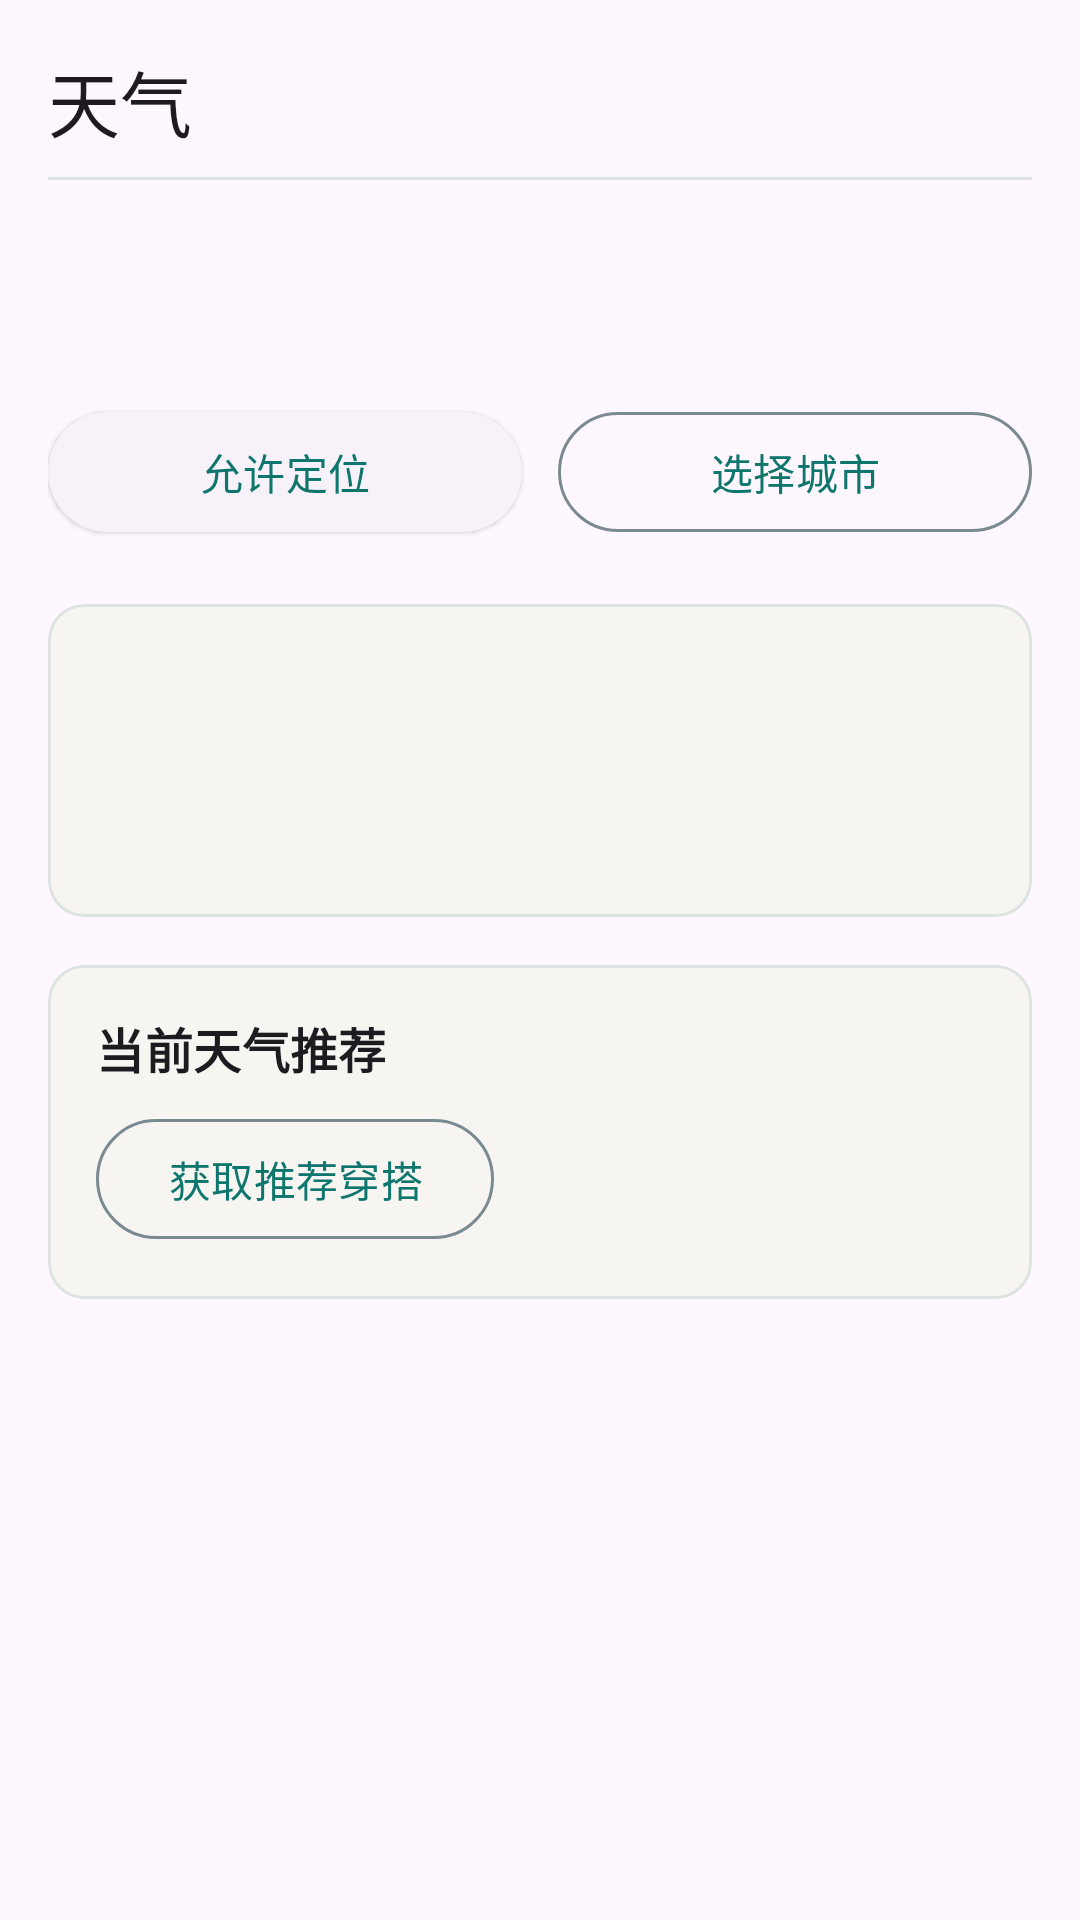

Layout XML and referenced resources for this Android screen:
<!-- AndroidManifest.xml: application theme Theme.DressCode -->
<!-- res/layout/fragment_weather.xml -->
<?xml version="1.0" encoding="utf-8"?>
<ScrollView xmlns:android="http://schemas.android.com/apk/res/android"
    xmlns:app="http://schemas.android.com/apk/res-auto"
    xmlns:tools="http://schemas.android.com/tools"
    android:layout_width="match_parent"
    android:layout_height="match_parent"
    android:fillViewport="true"
    tools:context=".ui.weather.WeatherFragment">

    <LinearLayout
        android:layout_width="match_parent"
        android:layout_height="wrap_content"
        android:orientation="vertical"
        android:padding="16dp">

        <TextView
            android:id="@+id/toolbar_title"
            android:layout_width="match_parent"
            android:layout_height="wrap_content"
            android:text="@string/tab_weather"
            android:textAppearance="?attr/textAppearanceHeadlineSmall" />

        <View
            android:layout_width="match_parent"
            android:layout_height="1dp"
            android:layout_marginTop="8dp"
            android:background="?attr/colorSurfaceVariant" />

        <TextView
            android:id="@+id/section_title"
            android:layout_width="match_parent"
            android:layout_height="wrap_content"
            android:layout_marginTop="20dp"
            android:textAppearance="?attr/textAppearanceHeadlineMedium"
            android:textStyle="bold"
            tools:text="杭州" />

        <LinearLayout
            android:layout_width="match_parent"
            android:layout_height="wrap_content"
            android:orientation="horizontal"
            android:gravity="center_vertical"
            android:layout_marginTop="16dp">

            <com.google.android.material.button.MaterialButton
                android:id="@+id/btnRequestPermission"
                style="@style/Widget.Material3.Button.ElevatedButton"
                android:layout_width="0dp"
                android:layout_height="wrap_content"
                android:layout_weight="1"
                android:text="@string/btn_request_permission" />

            <com.google.android.material.button.MaterialButton
                android:id="@+id/btnSelectCity"
                style="@style/Widget.Material3.Button.OutlinedButton"
                android:layout_width="0dp"
                android:layout_height="wrap_content"
                android:layout_weight="1"
                android:layout_marginStart="12dp"
                android:text="@string/btn_select_city" />
        </LinearLayout>

        <com.google.android.material.card.MaterialCardView
            android:layout_width="match_parent"
            android:layout_height="wrap_content"
            android:layout_marginTop="20dp"
            app:cardElevation="0dp"
            app:strokeColor="?attr/colorSurfaceVariant"
            app:strokeWidth="1dp">

            <LinearLayout
                android:layout_width="match_parent"
                android:layout_height="wrap_content"
                android:orientation="vertical"
                android:padding="16dp">

                <TextView
                    android:id="@+id/weather_summary"
                    android:layout_width="match_parent"
                    android:layout_height="wrap_content"
                    android:textAppearance="?attr/textAppearanceHeadlineMedium"
                    android:textStyle="bold"
                    tools:text="南京 · 24°" />

                <TextView
                    android:id="@+id/weather_details"
                    android:layout_width="match_parent"
                    android:layout_height="wrap_content"
                    android:layout_marginTop="4dp"
                    android:textAppearance="?attr/textAppearanceBodyMedium"
                    android:textColor="?attr/colorOnSurfaceVariant"
                    tools:text="晴 · 东南风 · 湿度 45%" />

                <LinearLayout
                    android:id="@+id/progress_weather"
                    android:layout_width="match_parent"
                    android:layout_height="wrap_content"
                    android:gravity="center"
                    android:orientation="horizontal"
                    android:paddingTop="12dp">

                    <com.google.android.material.progressindicator.CircularProgressIndicator
                        style="@style/Widget.Material3.CircularProgressIndicator"
                        android:layout_width="wrap_content"
                        android:layout_height="wrap_content"
                        android:visibility="gone"
                        tools:visibility="visible" />
                </LinearLayout>

            </LinearLayout>
        </com.google.android.material.card.MaterialCardView>

        <com.google.android.material.card.MaterialCardView
            android:id="@+id/card_recommendation"
            android:layout_width="match_parent"
            android:layout_height="wrap_content"
            android:layout_marginTop="16dp"
            app:cardElevation="0dp"
            app:strokeColor="?attr/colorSurfaceVariant"
            app:strokeWidth="1dp"
            tools:visibility="visible">

            <LinearLayout
                android:layout_width="match_parent"
                android:layout_height="wrap_content"
                android:orientation="vertical"
                android:padding="16dp">

                <TextView
                    android:layout_width="match_parent"
                    android:layout_height="wrap_content"
                    android:text="@string/weather_recommend_title"
                    android:textAppearance="?attr/textAppearanceTitleMedium"
                    android:textStyle="bold" />

                <com.google.android.material.button.MaterialButton
                    android:id="@+id/btnFetchRecommendation"
                    style="@style/Widget.Material3.Button.OutlinedButton"
                    android:layout_width="wrap_content"
                    android:layout_height="wrap_content"
                    android:layout_marginTop="8dp"
                    android:text="@string/weather_recommend_action" />

                <LinearLayout
                    android:id="@+id/recommendation_loading"
                    android:layout_width="match_parent"
                    android:layout_height="wrap_content"
                    android:gravity="center"
                    android:orientation="horizontal"
                    android:paddingTop="12dp"
                    android:visibility="gone"
                    tools:visibility="visible">

                    <com.google.android.material.progressindicator.CircularProgressIndicator
                        style="@style/Widget.Material3.CircularProgressIndicator"
                        android:layout_width="wrap_content"
                        android:layout_height="wrap_content" />

                    <TextView
                        android:layout_width="wrap_content"
                        android:layout_height="wrap_content"
                        android:layout_marginStart="8dp"
                        android:text="@string/weather_recommend_loading"
                        android:textAppearance="?attr/textAppearanceBodyMedium" />
                </LinearLayout>

                <LinearLayout
                    android:id="@+id/recommendation_content"
                    android:layout_width="match_parent"
                    android:layout_height="wrap_content"
                    android:orientation="vertical"
                    android:visibility="gone"
                    tools:visibility="visible"
                    android:paddingTop="8dp">

                    <ImageView
                        android:id="@+id/recommendation_image"
                        android:layout_width="match_parent"
                        android:layout_height="200dp"
                        android:adjustViewBounds="true"
                        android:scaleType="centerCrop"
                        android:background="?attr/colorSurfaceVariant"
                        tools:src="@drawable/ic_launcher_foreground" />

                    <TextView
                        android:id="@+id/recommendation_title"
                        android:layout_width="match_parent"
                        android:layout_height="wrap_content"
                        android:layout_marginTop="8dp"
                        android:textAppearance="?attr/textAppearanceTitleSmall"
                        android:textStyle="bold"
                        tools:text="夏日通勤" />

                    <TextView
                        android:id="@+id/recommendation_tags"
                        android:layout_width="match_parent"
                        android:layout_height="wrap_content"
                        android:layout_marginTop="2dp"
                        android:textAppearance="?attr/textAppearanceBodySmall"
                        android:textColor="?attr/colorOnSurfaceVariant"
                        tools:text="通勤 · 夏季 · 清爽" />

                    <TextView
                        android:id="@+id/recommendation_reason"
                        android:layout_width="match_parent"
                        android:layout_height="wrap_content"
                        android:layout_marginTop="6dp"
                        android:textAppearance="?attr/textAppearanceBodyMedium"
                        tools:text="因为气温较高，推荐这套清凉的夏季通勤穿搭" />
                </LinearLayout>

                <TextView
                    android:id="@+id/recommendation_empty"
                    android:layout_width="match_parent"
                    android:layout_height="wrap_content"
                    android:layout_marginTop="8dp"
                    android:text="@string/weather_recommend_empty"
                    android:textAppearance="?attr/textAppearanceBodyMedium"
                    android:visibility="gone"
                    tools:visibility="gone" />
            </LinearLayout>
        </com.google.android.material.card.MaterialCardView>

    </LinearLayout>
</ScrollView>
<!-- resources referenced by this layout -->
<resources>
  <!-- drawable ic_launcher_foreground: webp bitmap (mipmap-hdpi, 7058 bytes) -->
  <string name="btn_request_permission">允许定位</string>
  <string name="btn_select_city">选择城市</string>
  <string name="tab_weather">天气</string>
  <string name="weather_recommend_action">获取推荐穿搭</string>
  <string name="weather_recommend_empty">点击“获取推荐穿搭”后将显示结果</string>
  <string name="weather_recommend_loading">正在匹配穿搭…</string>
  <string name="weather_recommend_title">当前天气推荐</string>
  <style name="Theme.DressCode" parent="Base.Theme.DressCode" />
  <style name="Base.Theme.DressCode" parent="Theme.Material3.DayNight.NoActionBar">
          <item name="colorPrimary">@color/md_theme_light_primary</item>
          <item name="colorOnPrimary">@color/md_theme_light_onPrimary</item>
          <item name="colorPrimaryContainer">@color/md_theme_light_primaryContainer</item>
          <item name="colorOnPrimaryContainer">@color/md_theme_light_onPrimaryContainer</item>
          <item name="colorSecondary">@color/md_theme_light_secondary</item>
          <item name="colorOnSecondary">@color/md_theme_light_onSecondary</item>
          <item name="colorSecondaryContainer">@color/md_theme_light_secondaryContainer</item>
          <item name="colorOnSecondaryContainer">@color/md_theme_light_onSecondaryContainer</item>
          <item name="colorSurface">@color/md_theme_light_surface</item>
          <item name="colorOnSurface">@color/md_theme_light_onSurface</item>
          <item name="colorSurfaceVariant">@color/md_theme_light_surfaceVariant</item>
          <item name="colorOnSurfaceVariant">@color/md_theme_light_onSurfaceVariant</item>
          <item name="colorOutline">@color/md_theme_light_outline</item>
          <item name="android:navigationBarColor" tools:targetApi="l">?attr/colorSurface</item>
          <item name="android:statusBarColor" tools:targetApi="l">?attr/colorSurface</item>
      </style>
  <color name="md_theme_light_primary">#0F766E</color>
  <color name="md_theme_light_onPrimary">#FFFFFFFF</color>
  <color name="md_theme_light_primaryContainer">#A8E3DA</color>
  <color name="md_theme_light_onPrimaryContainer">#00201C</color>
  <color name="md_theme_light_secondary">#E36414</color>
  <color name="md_theme_light_onSecondary">#FFFFFFFF</color>
  <color name="md_theme_light_secondaryContainer">#FFE1C4</color>
  <color name="md_theme_light_onSecondaryContainer">#2A0B00</color>
  <color name="md_theme_light_surface">#F7F5F2</color>
  <color name="md_theme_light_onSurface">#111827</color>
  <color name="md_theme_light_surfaceVariant">#DDE3E0</color>
  <color name="md_theme_light_onSurfaceVariant">#425158</color>
  <color name="md_theme_light_outline">#7A8A91</color>
</resources>
